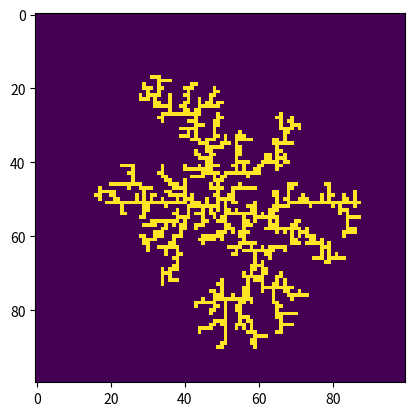

Python code for this plot:
import random
import matplotlib.pyplot as plt

# Constants
GRID_SIZE = 100  # size of the grid
NUM_PARTICLES = 1000  # number of particles to be deposited
EMPTY = 0  # empty cell state
CRYSTAL = 1  # crystal cell state
PARTICLE = 2  # particle cell state

def simulate_crystal_growth(grid):
    # set the seed in the middle of the grid
    grid[GRID_SIZE // 2][GRID_SIZE // 2] = CRYSTAL

    #randomly distribute all the particles
    for i in range (NUM_PARTICLES):
        # select a random location on the grid for the particle
        x = random.randint(0, GRID_SIZE - 1)
        y = random.randint(0, GRID_SIZE - 1)
        
        if (grid[x][y] != CRYSTAL):
            grid[x][y] = PARTICLE



    
    # simulate the deposition of NUM_PARTICLES particles
    for _ in range(NUM_PARTICLES):
        # select a random location on the grid for the particle
        x = random.randint(0, GRID_SIZE - 1)
        y = random.randint(0, GRID_SIZE - 1)
        
        # continue moving the particle in a random direction until it lands next to a crystal cell
        while grid[x][y] != CRYSTAL:
            grid[x][y] = PARTICLE  # set the current cell to a particle cell
            direction = random.randint(0, 3)  # choose a random direction (up, down, left, or right)
            grid[x][y] = EMPTY  # reset the current cell to empty
            
            # move the particle in the selected direction (wrapping around the edges of the grid)
            if direction == 0:
                x = (x + 1) % GRID_SIZE  # move down
            elif direction == 1:
                x = (x - 1 + GRID_SIZE) % GRID_SIZE  # move up
            elif direction == 2:
                y = (y + 1) % GRID_SIZE  # move right
            else:
                y = (y - 1 + GRID_SIZE) % GRID_SIZE  # move left
                
            # if the new cell is adjacent to a crystal cell, it becomes a crystal cell as well
            if is_next_to_crystal(grid, x, y):
                grid[x][y] = CRYSTAL
                break

def is_next_to_crystal(grid, x, y):
    # check if the cell to the right, left, above, or below the given cell is a crystal cell
    return grid[(x + 1) % GRID_SIZE][y] == CRYSTAL or \
           grid[(x - 1 + GRID_SIZE) % GRID_SIZE][y] == CRYSTAL or \
           grid[x][(y + 1) % GRID_SIZE] == CRYSTAL or \
           grid[x][(y - 1 + GRID_SIZE) % GRID_SIZE] == CRYSTAL


# create a GRID_SIZE x GRID_SIZE grid with all cells initialized to EMPTY
grid = [[EMPTY for _ in range(GRID_SIZE)] for _ in range(GRID_SIZE)]

# run the crystal growth simulation on the grid
simulate_crystal_growth(grid)

# print the final state of the grid
plt.imshow(grid)
plt.show()
